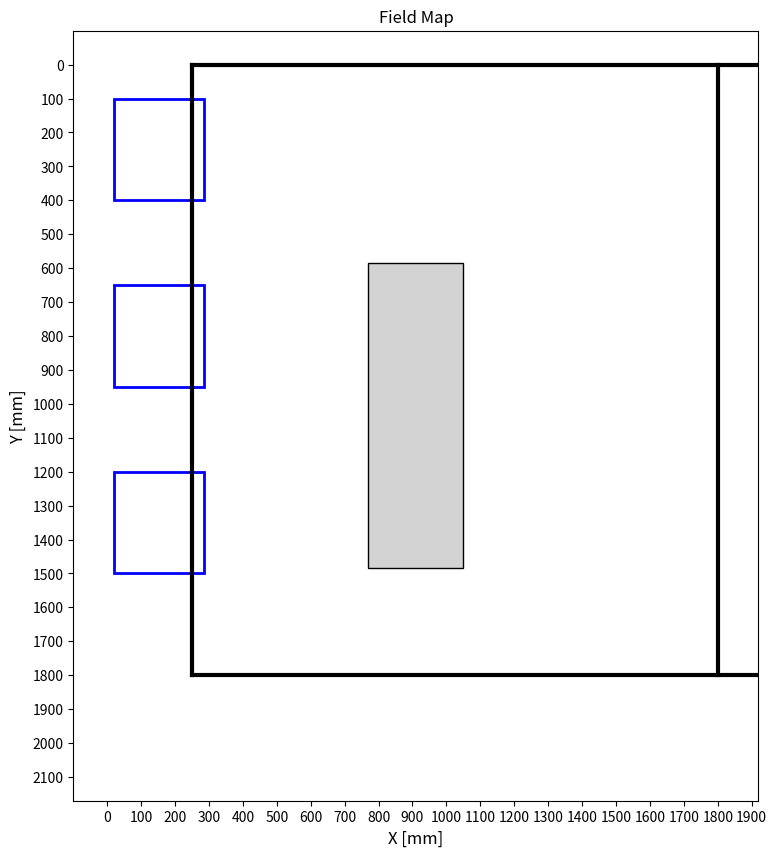

Reproduce this figure in Python.
import json
import matplotlib.pyplot as plt
from matplotlib.patches import Rectangle

# ---------- パラメータ ----------
FIELD_W, FIELD_H = 1820.0, 2070.0  # フィールド全体

# フィールド枠線（縦線と横線）
x_lines = [250, 1800, 2065]   # ← 1800 を追加
y_lines = [0, 1800]

# 中央ブロック
central_block_width = 280.0
central_block_height = 900.0
central_block_center = (FIELD_W/2, FIELD_H/2)

# 左側ゴール箱
goal_box_w = 265.0
goal_box_h = 300.0
goal_box_margin_x = 20.0
goal_gap_y = 250.0

# ---------- マップ要素作成 ----------
elements = {
    "field_boundary": {"x_lines": x_lines, "y_lines": y_lines},
    "central_block": {
        "type": "rect_center",
        "cx": central_block_center[0],
        "cy": central_block_center[1],
        "w": central_block_width,
        "h": central_block_height
    },
}

# ゴール箱（左側に縦3つ）
goal_boxes = []
for i in range(3):
    gy = 100.0 + i*(goal_box_h + goal_gap_y)
    goal_boxes.append({
        "type": "rect",
        "x": goal_box_margin_x,
        "y": gy,
        "w": goal_box_w,
        "h": goal_box_h
    })
elements["goal_boxes"] = goal_boxes

# ---------- JSON出力 ----------
with open("field_map.json", "w") as f:
    json.dump(elements, f, indent=2)
print("Saved field_map.json")

# ---------- 可視化 ----------
fig, ax = plt.subplots(figsize=(10,10))

# フィールド枠線（縦線）
for x in x_lines:
    ax.plot([x, x], [y_lines[0], y_lines[1]], color='black', linewidth=3)

# フィールド枠線（横線）
for y in y_lines:
    ax.plot([x_lines[0], x_lines[-1]], [y, y], color='black', linewidth=3)

# 中央ブロック
cb = elements["central_block"]
ax.add_patch(Rectangle(
    (cb["cx"]-cb["w"]/2, cb["cy"]-cb["h"]/2),
    cb["w"], cb["h"],
    facecolor='lightgray', edgecolor='black', linewidth=1.0
))

# ゴール箱
for g in elements["goal_boxes"]:
    ax.add_patch(Rectangle(
        (g["x"], g["y"]), g["w"], g["h"],
        fill=False, edgecolor='blue', linewidth=2
    ))

# 軸範囲
ax.set_xlim(-100, FIELD_W + 100)
ax.set_ylim(-100, FIELD_H + 100)
ax.set_aspect('equal')

# 軸ラベルと目盛り
ax.set_xlabel("X [mm]", fontsize=12)
ax.set_ylabel("Y [mm]", fontsize=12)
ax.tick_params(axis='both', which='major', labelsize=10)

# 100mm刻みの目盛り
ax.set_xticks(range(0, int(FIELD_W)+101, 100))
ax.set_yticks(range(0, int(FIELD_H)+101, 100))

# 軸を反転（必要に応じて）
plt.gca().invert_yaxis()

ax.set_title("Field Map")
plt.show()
